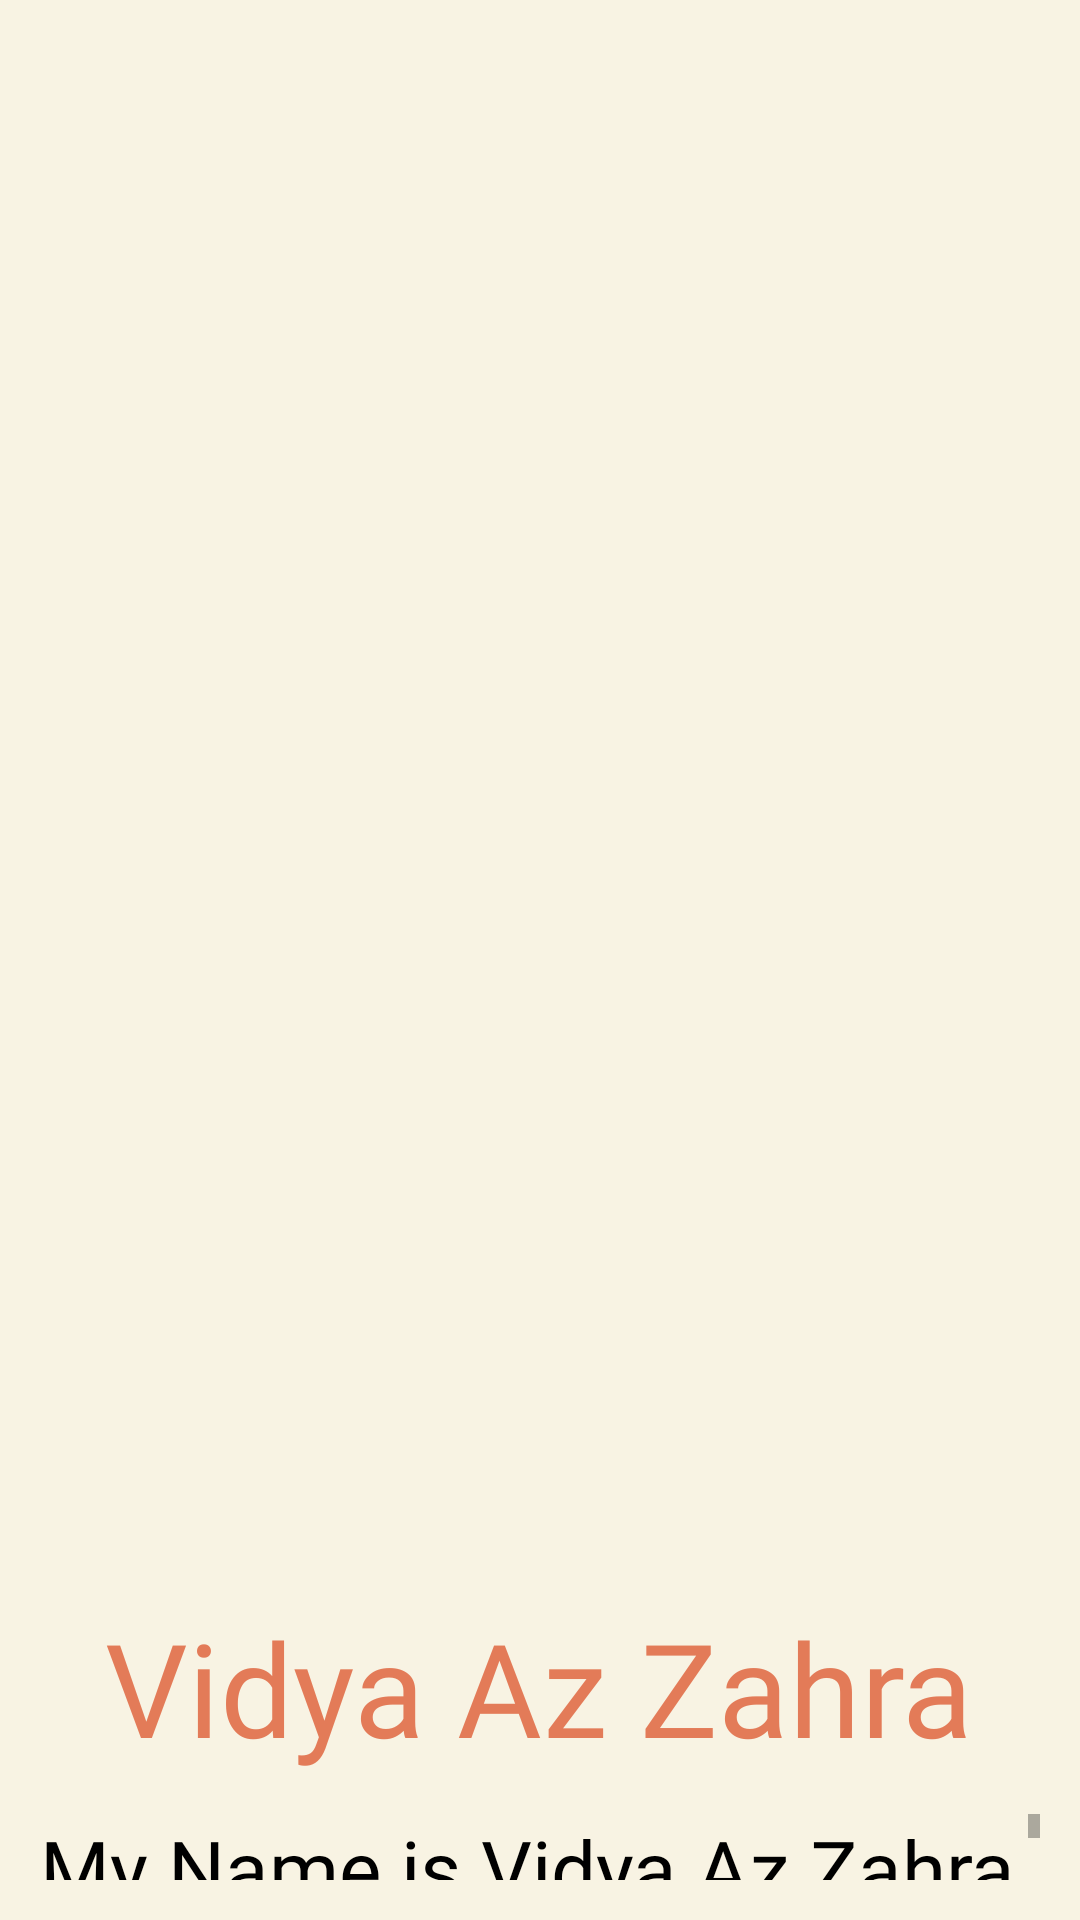

Reconstruct the res/layout file that produces this screen, plus the resources it refers to.
<!-- AndroidManifest.xml: application theme Theme.Vidya_Az_Zahra_F55121002 -->
<!-- res/layout/activity_vidya.xml -->
<?xml version="1.0" encoding="utf-8"?>
<RelativeLayout xmlns:android="http://schemas.android.com/apk/res/android"
    xmlns:app="http://schemas.android.com/apk/res-auto"
    xmlns:tools="http://schemas.android.com/tools"
    android:layout_width="match_parent"
    android:layout_height="match_parent"
    android:background="#F8F3E3"
    tools:context=".VidyaActivity">
    
    <ImageView
        android:id="@+id/img_vidya"
        android:layout_width="1420px"
        android:layout_height="1420px"
        android:src="@drawable/about_vidya"
        android:layout_margin="90px"></ImageView>

    <TextView
        android:id="@+id/name_vidya"
        android:layout_below="@id/img_vidya"
        android:layout_width="wrap_content"
        android:layout_height="wrap_content"
        android:text="Vidya Az Zahra"
        android:fontFamily="@font/poppins_extra_bold"
        android:textColor="#E37B58"
        android:textAlignment="center"
        android:layout_centerHorizontal="true"
        android:textSize="130px"></TextView>

    <ScrollView
        android:layout_below="@id/name_vidya"
        android:layout_width="wrap_content"
        android:layout_height="wrap_content"
        android:layout_centerHorizontal="true"
        android:padding="40px">

        <TextView
            android:layout_width="match_parent"
            android:layout_height="match_parent"
            android:fontFamily="@font/poppins_semi_bold"
            android:textColor="#000000"
            android:textSize="80px"
            android:text="@string/abt_vidya"></TextView>
    </ScrollView>

</RelativeLayout>
<!-- resources referenced by this layout -->
<resources>
  <string name="abt_vidya">My Name is Vidya Az Zahra, Im a student at University Tadulako and now im 20th years old, i love design and i love watching Disney movies, my favorite drink is matcha. Also, my MBTI is INFJ</string>
  <style name="Theme.Vidya_Az_Zahra_F55121002" parent="Theme.MaterialComponents.DayNight.NoActionBar">
          
          <item name="colorPrimary">#E37B58</item>
          <item name="colorPrimaryVariant">#E37B58</item>
          <item name="colorOnPrimary">@color/white</item>
          
          <item name="colorSecondary">@color/teal_200</item>
          <item name="colorSecondaryVariant">@color/teal_700</item>
          <item name="colorOnSecondary">@color/black</item>
          
          <item name="android:statusBarColor">?attr/colorPrimaryVariant</item>
          
      </style>
  <!-- not gathered from this repository: default colours our renderer supplied (Android Studio template values) -->
  <color name="teal_200">#FF03DAC5</color>
  <color name="teal_700">#FF018786</color>
  <color name="black">#FF000000</color>
  <color name="white">#FFFFFFFF</color>
</resources>
